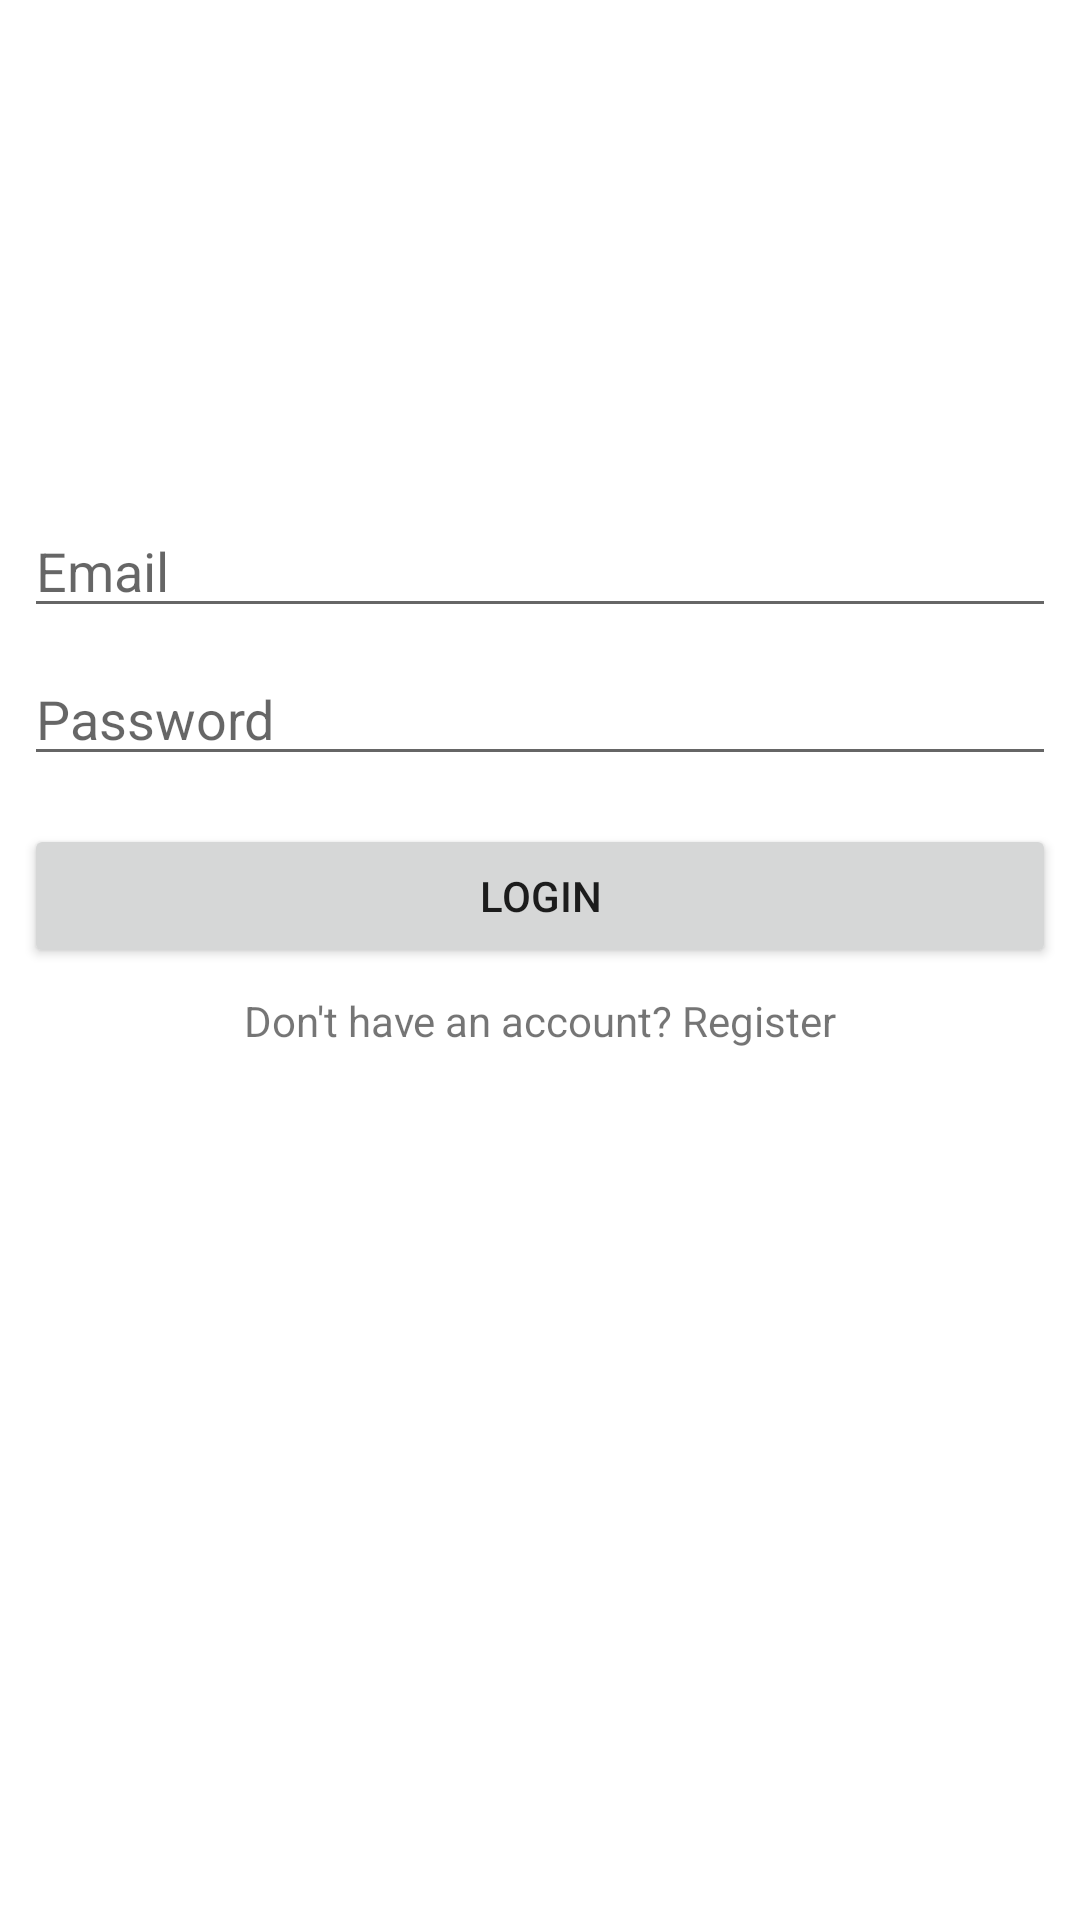

The Android layout XML behind this screen, and the referenced resources:
<!-- AndroidManifest.xml: application theme AppTheme -->
<!-- res/layout/activity_login.xml -->
<?xml version="1.0" encoding="utf-8"?>
<android.support.constraint.ConstraintLayout xmlns:android="http://schemas.android.com/apk/res/android"
    xmlns:app="http://schemas.android.com/apk/res-auto"
    xmlns:tools="http://schemas.android.com/tools"
    android:layout_width="match_parent"
    android:layout_height="match_parent"
    android:background="@color/white"
    tools:context=".ui.LoginActivity">

    <ImageView
        android:id="@+id/imageView2"
        android:layout_width="wrap_content"
        android:layout_height="wrap_content"
        android:layout_marginStart="8dp"
        android:layout_marginTop="104dp"
        android:layout_marginEnd="8dp"
        app:layout_constraintEnd_toEndOf="parent"
        app:layout_constraintStart_toStartOf="parent"
        app:layout_constraintTop_toTopOf="parent"
        app:srcCompat="@drawable/book_icon" />

    <EditText
        android:id="@+id/etEmail"
        android:layout_width="0dp"
        android:layout_height="wrap_content"
        android:layout_marginStart="8dp"
        android:layout_marginTop="64dp"
        android:layout_marginEnd="8dp"
        android:ems="10"
        android:hint="Email"
        android:inputType="textEmailAddress"
        app:layout_constraintEnd_toEndOf="parent"
        app:layout_constraintHorizontal_bias="0.0"
        app:layout_constraintStart_toStartOf="parent"
        app:layout_constraintTop_toBottomOf="@+id/imageView2" />

    <EditText
        android:id="@+id/etPassword"
        android:layout_width="0dp"
        android:layout_height="wrap_content"
        android:layout_marginStart="8dp"
        android:layout_marginTop="8dp"
        android:layout_marginEnd="8dp"
        android:ems="10"
        android:hint="Password"
        android:inputType="textPassword"
        app:layout_constraintEnd_toEndOf="parent"
        app:layout_constraintStart_toStartOf="parent"
        app:layout_constraintTop_toBottomOf="@+id/etEmail" />

    <Button
        android:id="@+id/btnLogin"
        android:layout_width="0dp"
        android:layout_height="wrap_content"
        android:layout_marginStart="8dp"
        android:layout_marginTop="16dp"
        android:layout_marginEnd="8dp"
        android:text="Login"
        app:layout_constraintEnd_toEndOf="parent"
        app:layout_constraintHorizontal_bias="0.0"
        app:layout_constraintStart_toStartOf="parent"
        app:layout_constraintTop_toBottomOf="@+id/etPassword" />

    <TextView
        android:id="@+id/tvRegister"
        android:layout_width="0dp"
        android:layout_height="wrap_content"
        android:layout_marginStart="8dp"
        android:layout_marginTop="8dp"
        android:layout_marginEnd="8dp"
        android:text="Don't have an account? Register"
        android:textAlignment="center"
        app:layout_constraintEnd_toEndOf="parent"
        app:layout_constraintStart_toStartOf="parent"
        app:layout_constraintTop_toBottomOf="@+id/btnLogin" />
</android.support.constraint.ConstraintLayout>
<!-- resources referenced by this layout -->
<resources>
  <color name="white">#ffffff</color>
  <style name="AppTheme" parent="Theme.AppCompat.DayNight.NoActionBar">
          
          <item name="colorPrimary">@color/colorPrimary</item>
          <item name="colorPrimaryDark">@color/colorPrimaryDark</item>
          <item name="colorAccent">@color/colorAccent</item>
          <item name="android:windowNoTitle">true</item>
          <item name="android:windowBackground">@color/colorPrimary</item>
          <item name="android:statusBarColor">@color/colorPrimaryDark</item>
      </style>
  <color name="colorPrimary">#323ddd</color>
  <color name="colorPrimaryDark">#021aee</color>
  <color name="colorAccent">#ee0290</color>
</resources>
